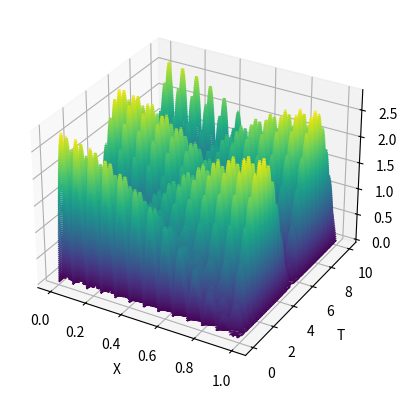

The matplotlib source for this figure:
#!/usr/bin/env python3
# -*- coding: utf-8 -*-
"""
Created on Fri Sep 30 13:33:19 2022

@author: achilequarante
"""
import numpy as np
import matplotlib.pyplot as plt
from math import pi
from matplotlib import cm

def re_psi_x(x,t):
    return np.sin(12*pi*x)*np.cos(17/2.5*t)+np.sin(13*pi*x)*np.cos(20/2.5*t)
#1.506*10**(-8)*
#1.767*10**(-8)*
def im_psi_x(x,t):
    return np.sin(12*pi*x)*np.sin(17/2.5*t)+np.sin(13*pi*x)*np.sin(20/2.5*t)

def psi_sq(a,b):
    return (a**2+b**2)**0.5

def main():
    fig = plt.figure()
    ax = fig.add_subplot(projection='3d')
    t = np.linspace(0,10, 1000)
    x = np.linspace(0,1, 1000)
    T,L = np.meshgrid(t,x)
    Z = np.absolute(re_psi_x(L, T)+ im_psi_x(L,T))
    #Z = (re_psi_x(L,T)**2+im_psi_x(L, T)**2)**0.5
    
    ax.contour3D(L, T, Z, 80, cmap = cm.viridis)
    ax.set_xlabel('X')
    ax.set_ylabel('T')
    ax.set_zlabel('Psi$^2$')
    plt.show()   
    
    #ax_1.plot_surface(L, T, Z, cmap=cm.coolwarm,
                       #linewidth=0, antialiased=False)
    #plt.show()
main()
    
